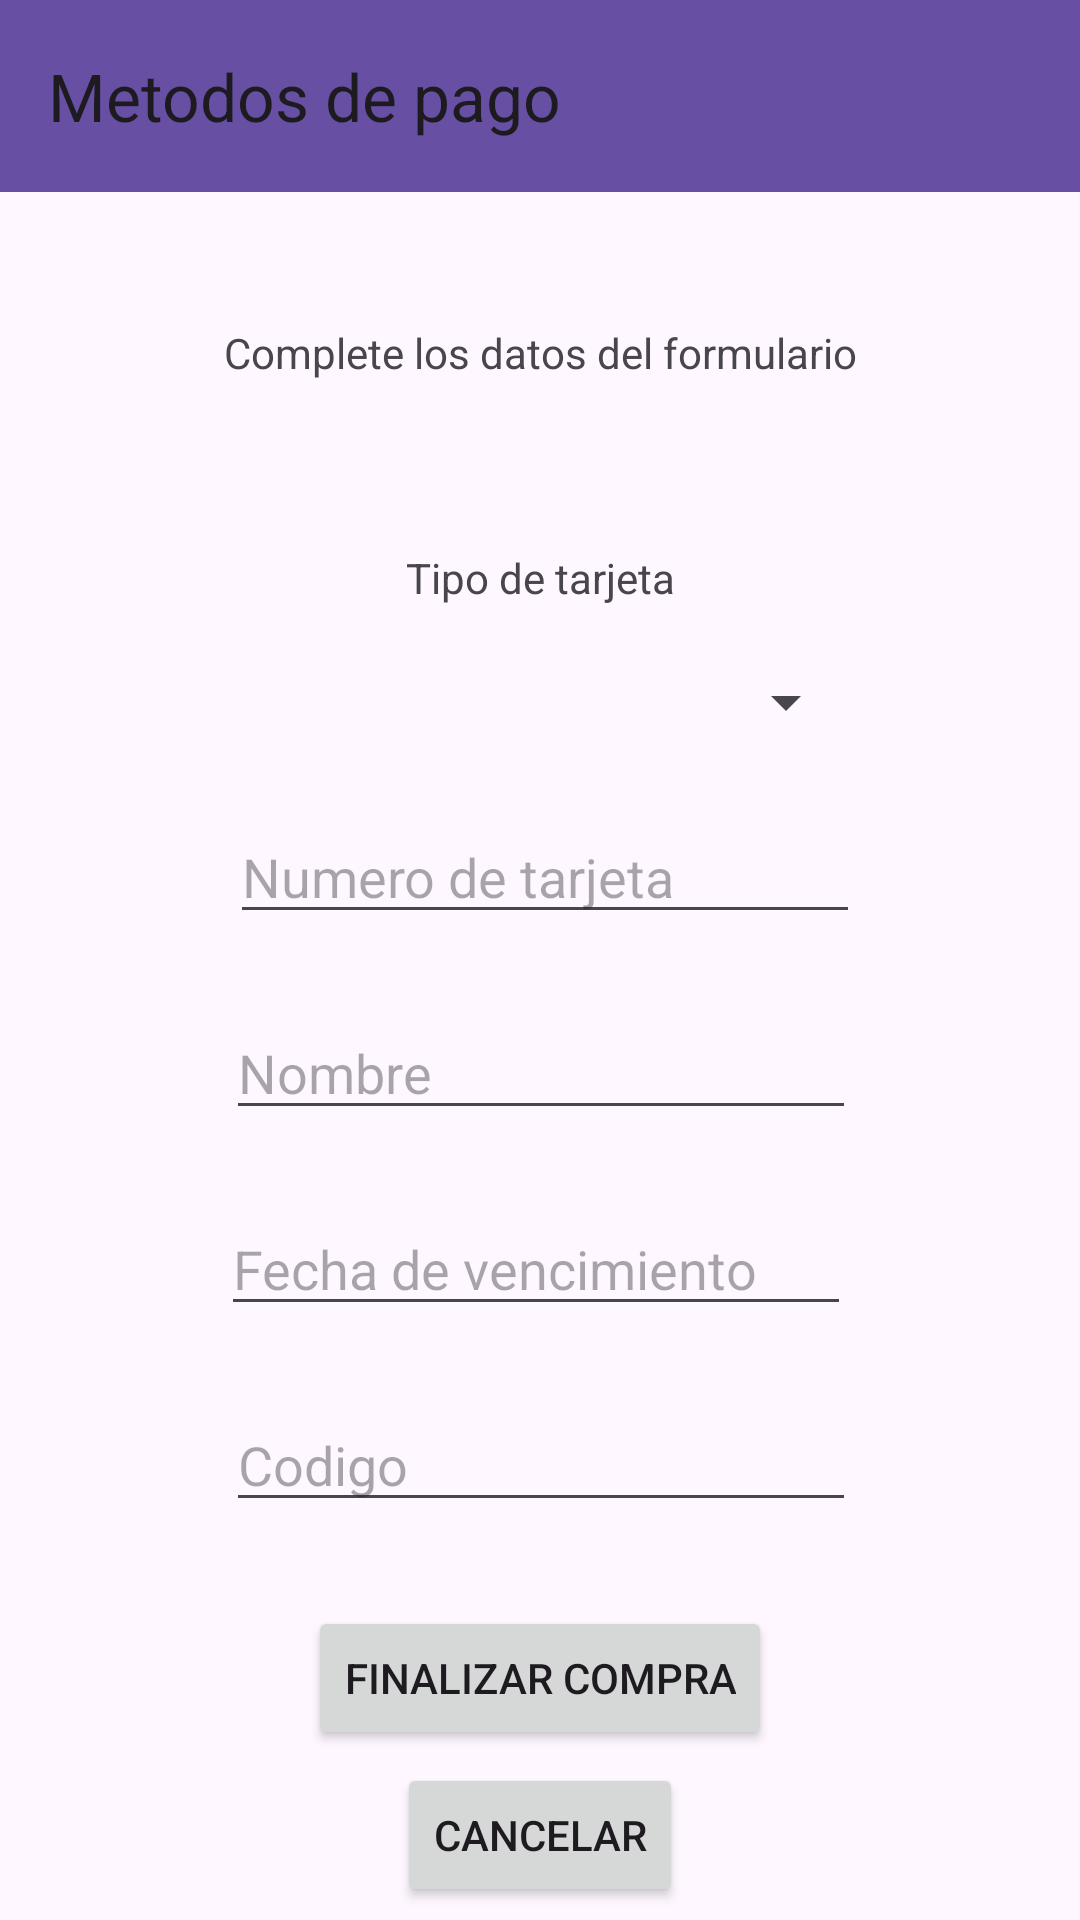

Reconstruct the res/layout file that produces this screen, plus the resources it refers to.
<!-- AndroidManifest.xml: application theme Theme.TP7_SANAMENTE -->
<!-- res/layout/activity_metodo_pago.xml -->
<?xml version="1.0" encoding="utf-8"?>
<androidx.constraintlayout.widget.ConstraintLayout xmlns:android="http://schemas.android.com/apk/res/android"
    xmlns:app="http://schemas.android.com/apk/res-auto"
    xmlns:tools="http://schemas.android.com/tools"
    android:layout_width="match_parent"
    android:layout_height="match_parent"
    tools:context=".MetodoPago">

    <androidx.appcompat.widget.Toolbar
        android:id="@+id/toolbar14"
        android:layout_width="0dp"
        android:layout_height="wrap_content"
        android:background="?attr/colorPrimary"
        android:minHeight="?attr/actionBarSize"
        android:theme="?attr/actionBarTheme"
        app:layout_constraintEnd_toEndOf="parent"
        app:layout_constraintStart_toStartOf="parent"
        app:layout_constraintTop_toTopOf="parent"
        app:title="Metodos de pago" />

    <TextView
        android:id="@+id/textView35"
        android:layout_width="wrap_content"
        android:layout_height="wrap_content"
        android:layout_marginTop="44dp"
        android:text="Complete los datos del formulario"
        app:layout_constraintEnd_toEndOf="parent"
        app:layout_constraintStart_toStartOf="parent"
        app:layout_constraintTop_toBottomOf="@+id/toolbar14" />

    <TextView
        android:id="@+id/textView36"
        android:layout_width="wrap_content"
        android:layout_height="wrap_content"
        android:layout_marginTop="56dp"
        android:text="Tipo de tarjeta"
        app:layout_constraintEnd_toEndOf="parent"
        app:layout_constraintStart_toStartOf="parent"
        app:layout_constraintTop_toBottomOf="@+id/textView35" />

    <Spinner
        android:id="@+id/spinner2"
        android:layout_width="209dp"
        android:layout_height="wrap_content"
        android:layout_marginTop="20dp"
        app:layout_constraintEnd_toEndOf="parent"
        app:layout_constraintHorizontal_bias="0.509"
        app:layout_constraintStart_toStartOf="parent"
        app:layout_constraintTop_toBottomOf="@+id/textView36" />

    <EditText
        android:id="@+id/editTextNumber2"
        android:layout_width="wrap_content"
        android:layout_height="wrap_content"
        android:layout_marginTop="24dp"
        android:ems="10"
        android:hint="Numero de tarjeta"
        android:inputType="number"
        app:layout_constraintEnd_toEndOf="parent"
        app:layout_constraintHorizontal_bias="0.512"
        app:layout_constraintStart_toStartOf="parent"
        app:layout_constraintTop_toBottomOf="@+id/spinner2" />

    <EditText
        android:id="@+id/editTextText18"
        android:layout_width="wrap_content"
        android:layout_height="wrap_content"
        android:layout_marginTop="24dp"
        android:ems="10"
        android:hint="Nombre"
        android:inputType="text"
        app:layout_constraintEnd_toEndOf="parent"
        app:layout_constraintHorizontal_bias="0.502"
        app:layout_constraintStart_toStartOf="parent"
        app:layout_constraintTop_toBottomOf="@+id/editTextNumber2" />

    <EditText
        android:id="@+id/editTextDate3"
        android:layout_width="wrap_content"
        android:layout_height="wrap_content"
        android:layout_marginTop="24dp"
        android:ems="10"
        android:hint="Fecha de vencimiento"
        android:inputType="date"
        app:layout_constraintEnd_toEndOf="parent"
        app:layout_constraintHorizontal_bias="0.492"
        app:layout_constraintStart_toStartOf="parent"
        app:layout_constraintTop_toBottomOf="@+id/editTextText18" />

    <EditText
        android:id="@+id/editTextNumber3"
        android:layout_width="wrap_content"
        android:layout_height="wrap_content"
        android:layout_marginTop="24dp"
        android:ems="10"
        android:hint="Codigo"
        android:inputType="number"
        app:layout_constraintEnd_toEndOf="parent"
        app:layout_constraintHorizontal_bias="0.502"
        app:layout_constraintStart_toStartOf="parent"
        app:layout_constraintTop_toBottomOf="@+id/editTextDate3" />

    <Button
        android:id="@+id/button58"
        android:layout_width="wrap_content"
        android:layout_height="wrap_content"
        android:layout_marginTop="28dp"
        android:text="FINALIZAR COMPRA"
        app:layout_constraintEnd_toEndOf="parent"
        app:layout_constraintStart_toStartOf="parent"
        app:layout_constraintTop_toBottomOf="@+id/editTextNumber3" />

    <Button
        android:id="@+id/button59"
        android:layout_width="wrap_content"
        android:layout_height="wrap_content"
        android:text="CANCELAR"
        app:layout_constraintBottom_toBottomOf="parent"
        app:layout_constraintEnd_toEndOf="parent"
        app:layout_constraintStart_toStartOf="parent"
        app:layout_constraintTop_toBottomOf="@+id/button58" />
</androidx.constraintlayout.widget.ConstraintLayout>
<!-- resources referenced by this layout -->
<resources>
  <style name="Theme.TP7_SANAMENTE" parent="Base.Theme.TP7_SANAMENTE" />
  <style name="Base.Theme.TP7_SANAMENTE" parent="Theme.Material3.DayNight.NoActionBar">
          
          
      </style>
</resources>
